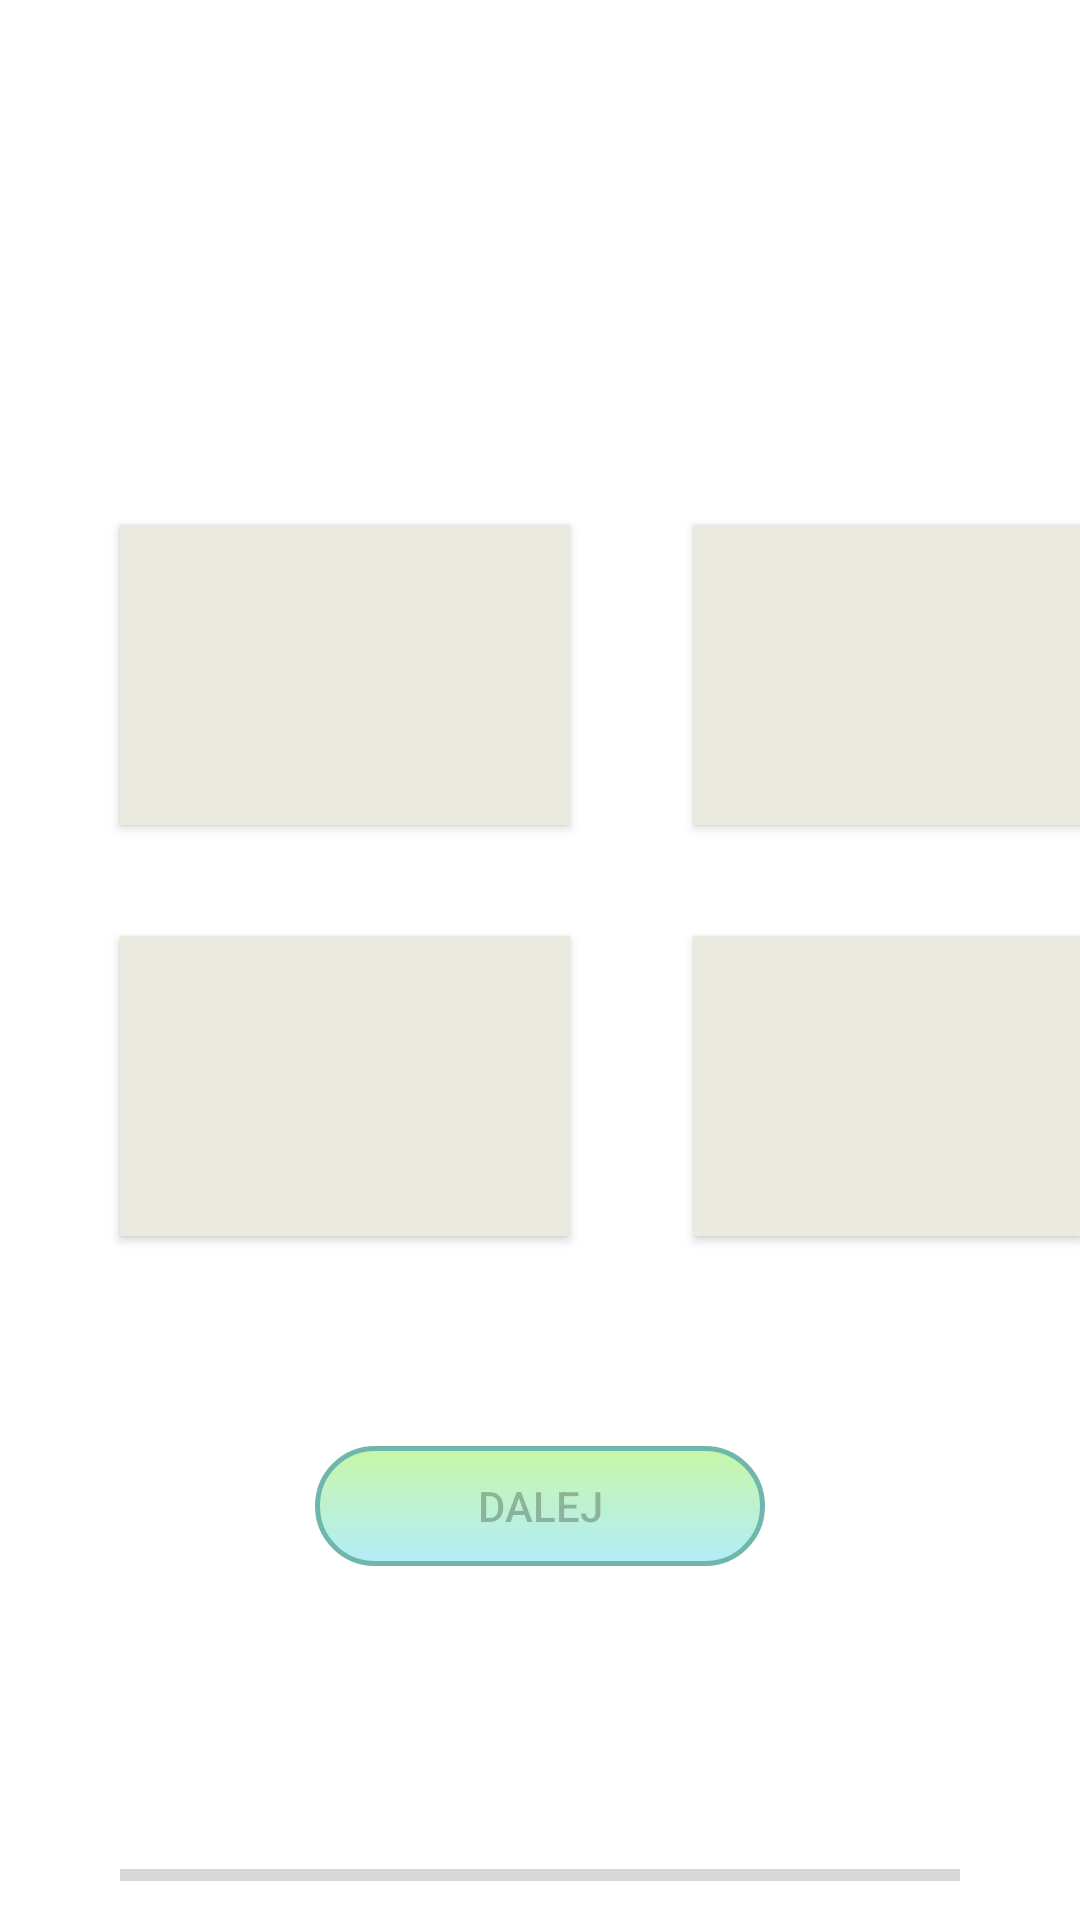

Here is an Android app screen rendered from its layout file. Give the layout XML and the strings, colors and styles it references.
<!-- AndroidManifest.xml: application theme AppTheme -->
<!-- res/layout/activity_wybor.xml -->
<?xml version="1.0" encoding="utf-8"?>
<RelativeLayout xmlns:android="http://schemas.android.com/apk/res/android"
    xmlns:app="http://schemas.android.com/apk/res-auto"
    xmlns:tools="http://schemas.android.com/tools"
    android:layout_width="match_parent"
    android:layout_height="match_parent"
    tools:context="com.example.aplikacja_screen.Wybor">

    <TextView
        android:id="@+id/slovoTV"
        android:layout_width="250dp"
        android:layout_height="40dp"
        android:layout_above="@+id/button40"
        android:layout_centerHorizontal="true"
        android:gravity="center"
        android:textAlignment="center"
        android:textColor="#37bf15"
        android:textSize="30dp"
        android:textStyle="bold" />

    <Button
        android:id="@+id/button14"
        android:layout_width="150dp"
        android:layout_height="60dp"
        android:layout_alignParentTop="true"
        android:layout_centerHorizontal="true"
        android:background="#e3f5cc"
        android:clickable="false"
        android:visibility="invisible"
        android:layout_marginTop="40dp" />

    <Button
        android:id="@+id/button39"
        android:layout_width="150dp"
        android:layout_height="40dp"
        android:background="@drawable/zestawy_screen"
        android:layout_alignStart="@+id/button14"
        android:layout_below="@+id/button42"
        android:clickable="false"
        android:enabled="false"
        android:layout_marginTop="70dp"
        android:text="Dalej" />

    <Button
        android:id="@+id/button40"
        android:layout_width="150dp"
        android:layout_height="100dp"
        android:layout_alignParentStart="true"
        android:layout_below="@+id/button14"
        android:layout_marginStart="40dp"
        android:layout_marginTop="75dp"
        android:background="#eaeae1" />
    
    <Button
        android:id="@+id/button41"
        android:layout_width="150dp"
        android:layout_height="100dp"
        android:layout_alignTop="@+id/button40"
        android:layout_marginStart="41dp"
        android:layout_toEndOf="@+id/button40"
        android:background="#eaeae1" />

    <Button
        android:id="@+id/button42"
        android:layout_width="150dp"
        android:layout_height="100dp"
        android:layout_alignStart="@+id/button40"
        android:layout_below="@+id/button40"
        android:layout_marginTop="37dp"
        android:background="#eaeae1" />

    <Button
        android:id="@+id/button43"
        android:layout_width="150dp"
        android:layout_height="100dp"
        android:layout_marginTop="37dp"
        android:layout_alignStart="@+id/button41"
        android:layout_below="@+id/button41"
        android:background="#eaeae1" />

    <ProgressBar
        android:id="@+id/progressBar5"
        style="?android:attr/progressBarStyleHorizontal"
        android:layout_width="280dp"
        android:layout_height="30dp"
        android:layout_alignParentBottom="true"
        android:layout_centerHorizontal="true" />

</RelativeLayout>
<!-- resources referenced by this layout -->
<resources>
  <!-- drawable zestawy_screen (drawable) -->
  <?xml version="1.0" encoding="utf-8"?>
  <shape xmlns:android="http://schemas.android.com/apk/res/android"
      android:shape="rectangle">
      <gradient android:startColor="#b3ecfa"
          android:endColor="#c8f7a7"
          android:angle="90" />
      <corners android:radius="25dp" />
      <stroke android:width="5px" android:color="#6fb7ac" />
  </shape>
</resources>
